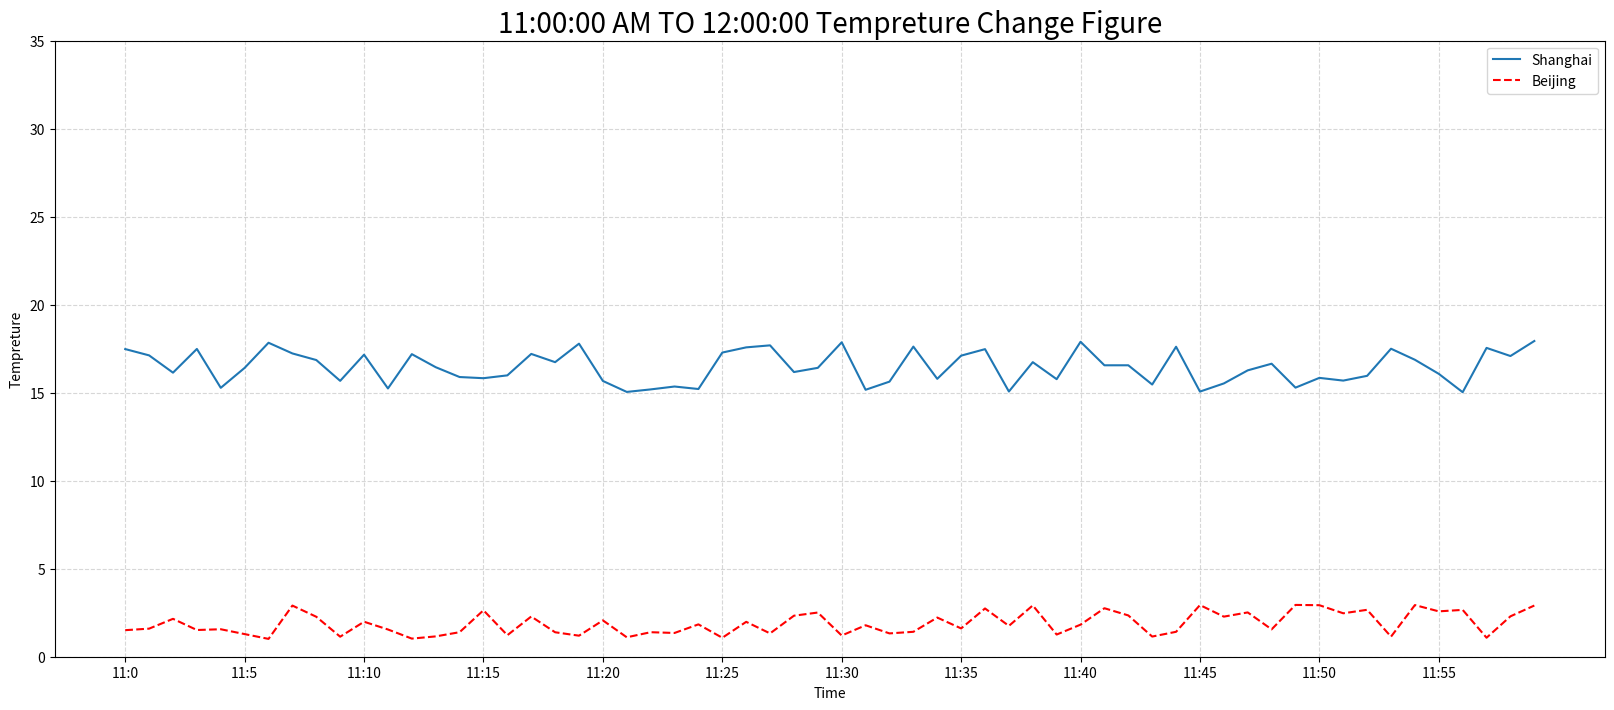

The matplotlib source for this figure:
#!/usr/bin/env python
# -*- coding: utf-8 -*-
# @Date        : 2022-06-07 10:52:51
# @Author      : [email redacted]
# @File        : 05-Matpllotlib/test_2.py
# @Info        : 
# @Last Edited : 2022-06-12 17:30:37

"""matplotlib 画出温度变化图"""
import matplotlib.pyplot as plt
import random


x = range(60)
y_shanghai = [random.uniform(15, 18) for i in x]
# 增加北京的温度数据
y_beijing = [random.uniform(1, 3) for i in x]
# 创建画布
plt.figure(figsize=(20, 8), dpi=80)
# 绘制折线图
plt.plot(x, y_shanghai, label="Shanghai")
# 使用多次plot可以画多个折线
plt.plot(x, y_beijing, color='r', linestyle='--', label="Beijing")
# 构造x轴刻度标签
x_sticks_label = [f"11:{i}" for i in x]
# 构造y轴刻度
y_sticks = range(40)
# 修改 x, y 轴坐标的刻度显示
plt.xticks(x[::5], x_sticks_label[::5])
plt.yticks(y_sticks[::5])
# 添加网格显示
plt.grid(True, linestyle='--', alpha=0.5)
# 横轴名称
plt.xlabel("Time")
# 纵轴名称
plt.ylabel("Tempreture")
# 标题
plt.title("11:00:00 AM TO 12:00:00 Tempreture Change Figure", fontsize=20)
# 保存图片到指定路径
plt.savefig("test.png")
# 显示图例
plt.legend(loc="best")
# 显示图像
plt.show()
